Run: headless pygame with SDL's dummy video driver; simulated clock (each Clock.tick advances the game by its frame time, no real sleeping); random seed 0; keys injected as events and as key.get_pressed() state; mouse plan: one left click at the window centre at the start of phase 2, then a move to the lower-right quarter at the start of phase 3.
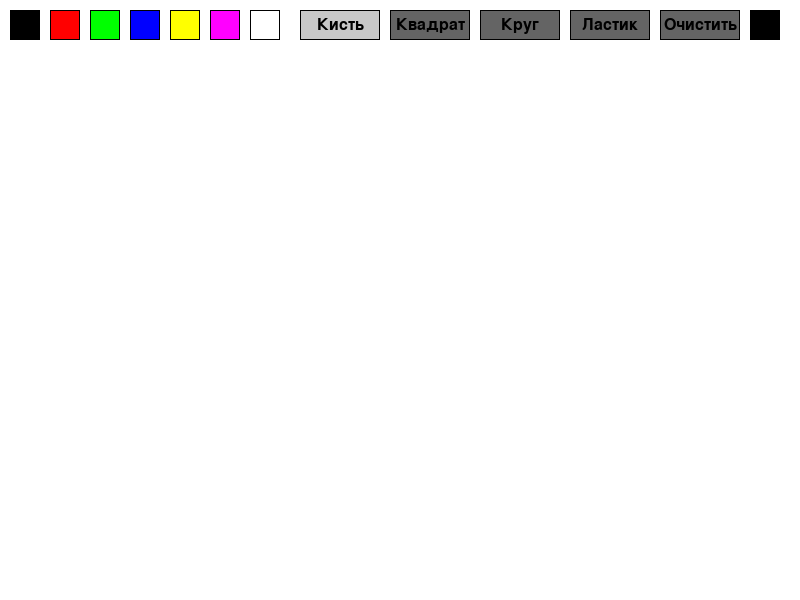
Frame 1 of 4 · flips 1–60 · no input
Frame 2 of 4 · flips 61–180 · clicked the window centre · tapped SPACE, RETURN · held RIGHT (→), D · screen unchanged from frame 1, image omitted
Frame 3 of 4 · flips 181–300 · moved the mouse to the lower-right quarter · held DOWN (↓), S · screen unchanged from frame 2, image omitted
Frame 4 of 4 · flips 301–420 · held LEFT (←), A, UP (↑), W · screen unchanged from frame 3, image omitted

The pygame program that drew these frames:

import pygame
pygame.init()

# размеры окна
width = 800
height = 600

# цветааааааа
black = (0, 0, 0)
white = (255, 255, 255)
red = (255, 0, 0)
green = (0, 255, 0)
blue = (0, 0, 255)
yellow = (255, 255, 0)
purple = (255, 0, 255)

# создаем окошкооо
screen = pygame.display.set_mode((width, height))
pygame.display.set_caption("Пэйнт на минималках")

# переменные для рисования
risuem = False
last_pos = None
current_color = black
razmer_kisti = 5
instrument = "kist"  # kist, kvadrat, krug, lastik

# цвета для выбора
tsveta = [
    {"rect": pygame.Rect(10, 10, 30, 30), "color": black},
    {"rect": pygame.Rect(50, 10, 30, 30), "color": red},
    {"rect": pygame.Rect(90, 10, 30, 30), "color": green},
    {"rect": pygame.Rect(130, 10, 30, 30), "color": blue},
    {"rect": pygame.Rect(170, 10, 30, 30), "color": yellow},
    {"rect": pygame.Rect(210, 10, 30, 30), "color": purple},
    {"rect": pygame.Rect(250, 10, 30, 30), "color": white}
]

# кнопки инструментов
knopki_instrumentov = [
    {"rect": pygame.Rect(300, 10, 80, 30), "tool": "kist", "text": "Кисть"},
    {"rect": pygame.Rect(390, 10, 80, 30), "tool": "kvadrat", "text": "Квадрат"},
    {"rect": pygame.Rect(480, 10, 80, 30), "tool": "krug", "text": "Круг"},
    {"rect": pygame.Rect(570, 10, 80, 30), "tool": "lastik", "text": "Ластик"},
    {"rect": pygame.Rect(660, 10, 80, 30), "tool": "clear", "text": "Очистить"}
]

# холст для рисования
holst = pygame.Surface((width, height))
holst.fill(white)

# временная поверхность для фигур
temp_poverhnost = pygame.Surface((width, height), pygame.SRCALPHA)

# переменные для рисования фигур
start_pos = None
current_figura = None

def risovat_interface():
    #Рисуем панель инструментов
    # рисуем палитру цветов
    for tsvet in tsveta:
        pygame.draw.rect(screen, tsvet["color"], tsvet["rect"])
        pygame.draw.rect(screen, black, tsvet["rect"], 1)
    
    # рисуем кнопки инструментов
    for knopka in knopki_instrumentov:
        tsvet_knopki = (200, 200, 200) if instrument == knopka["tool"] else (100, 100, 100)
        pygame.draw.rect(screen, tsvet_knopki, knopka["rect"])
        pygame.draw.rect(screen, black, knopka["rect"], 1)
        
        font = pygame.font.Font(None, 24)
        text = font.render(knopka["text"], True, black)
        text_rect = text.get_rect(center=knopka["rect"].center)
        screen.blit(text, text_rect)
    
    # показываем текущий цвет
    pygame.draw.rect(screen, current_color, (750, 10, 30, 30))
    pygame.draw.rect(screen, black, (750, 10, 30, 30), 1)

def risovat_kistyu(pos):
    #Рисуем кистью
    if last_pos:
        pygame.draw.line(holst, current_color, last_pos, pos, razmer_kisti)
    return pos

def risovat_kvadrat(start, end):
    #Рисуем квадрат/прямоугольник
    temp_poverhnost.fill((0, 0, 0, 0))  # очищаем временную поверхность
    rect = pygame.Rect(
        min(start[0], end[0]),
        min(start[1], end[1]),
        abs(end[0] - start[0]),
        abs(end[1] - start[1])
    )
    pygame.draw.rect(temp_poverhnost, current_color, rect, razmer_kisti)
    return rect

def risovat_krug(start, end):
    #Рисуем круг
    temp_poverhnost.fill((0, 0, 0, 0))  # очищаем временную поверхность
    center_x = (start[0] + end[0]) // 2
    center_y = (start[1] + end[1]) // 2
    radius = int(((end[0] - start[0])**2 + (end[1] - start[1])**2)**0.5) // 2
    pygame.draw.circle(temp_poverhnost, current_color, (center_x, center_y), radius, razmer_kisti)
    return (center_x, center_y, radius)

def risovat_lastikom(pos):
   #Стираем ластиком
    if last_pos:
        pygame.draw.line(holst, white, last_pos, pos, razmer_kisti * 2)
    return pos

def ochistit_holst():
    #Очищаем весь холст
    holst.fill(white)
    temp_poverhnost.fill((0, 0, 0, 0))

# главный цикл
rabotaet = True
while rabotaet:
    for event in pygame.event.get():
        if event.type == pygame.QUIT:
            rabotaet = False
        
        elif event.type == pygame.MOUSEBUTTONDOWN:
            if event.button == 1:  # левая кнопка мыши
                pos = pygame.mouse.get_pos()
                
                # проверяем цвета
                for tsvet in tsveta:
                    if tsvet["rect"].collidepoint(pos):
                        current_color = tsvet["color"]
                        break
                
                # проверяем инструменты
                for knopka in knopki_instrumentov:
                    if knopka["rect"].collidepoint(pos):
                        if knopka["tool"] == "clear":
                            ochistit_holst()
                        else:
                            instrument = knopka["tool"]
                        break
                
                # начинаем рисовать
                if pos[1] > 50:  # ниже панели инструментов
                    risuem = True
                    last_pos = pos
                    start_pos = pos
        
        elif event.type == pygame.MOUSEBUTTONUP:
            if event.button == 1 and risuem:
                risuem = False
                
                # завершаем рисование фигур
                if instrument in ["kvadrat", "krug"] and current_figura:
                    # копируем с временной поверхности на холст
                    holst.blit(temp_poverhnost, (0, 0))
                    temp_poverhnost.fill((0, 0, 0, 0))  # очищаем временную поверхность
                
                last_pos = None
                start_pos = None
                current_figura = None
        
        elif event.type == pygame.MOUSEMOTION:
            if risuem:
                pos = pygame.mouse.get_pos()
                
                if instrument == "kist":
                    last_pos = risovat_kistyu(pos)
                
                elif instrument == "lastik":
                    last_pos = risovat_lastikom(pos)
                
                elif instrument == "kvadrat" and start_pos:
                    current_figura = risovat_kvadrat(start_pos, pos)
                
                elif instrument == "krug" and start_pos:
                    current_figura = risovat_krug(start_pos, pos)
    
    # рисуем все
    screen.blit(holst, (0, 0))  # рисуем холст
    screen.blit(temp_poverhnost, (0, 0))  # рисуем временные фигуры
    risovat_interface()  # рисуем интерфейс
    
    pygame.display.flip()

pygame.quit()
